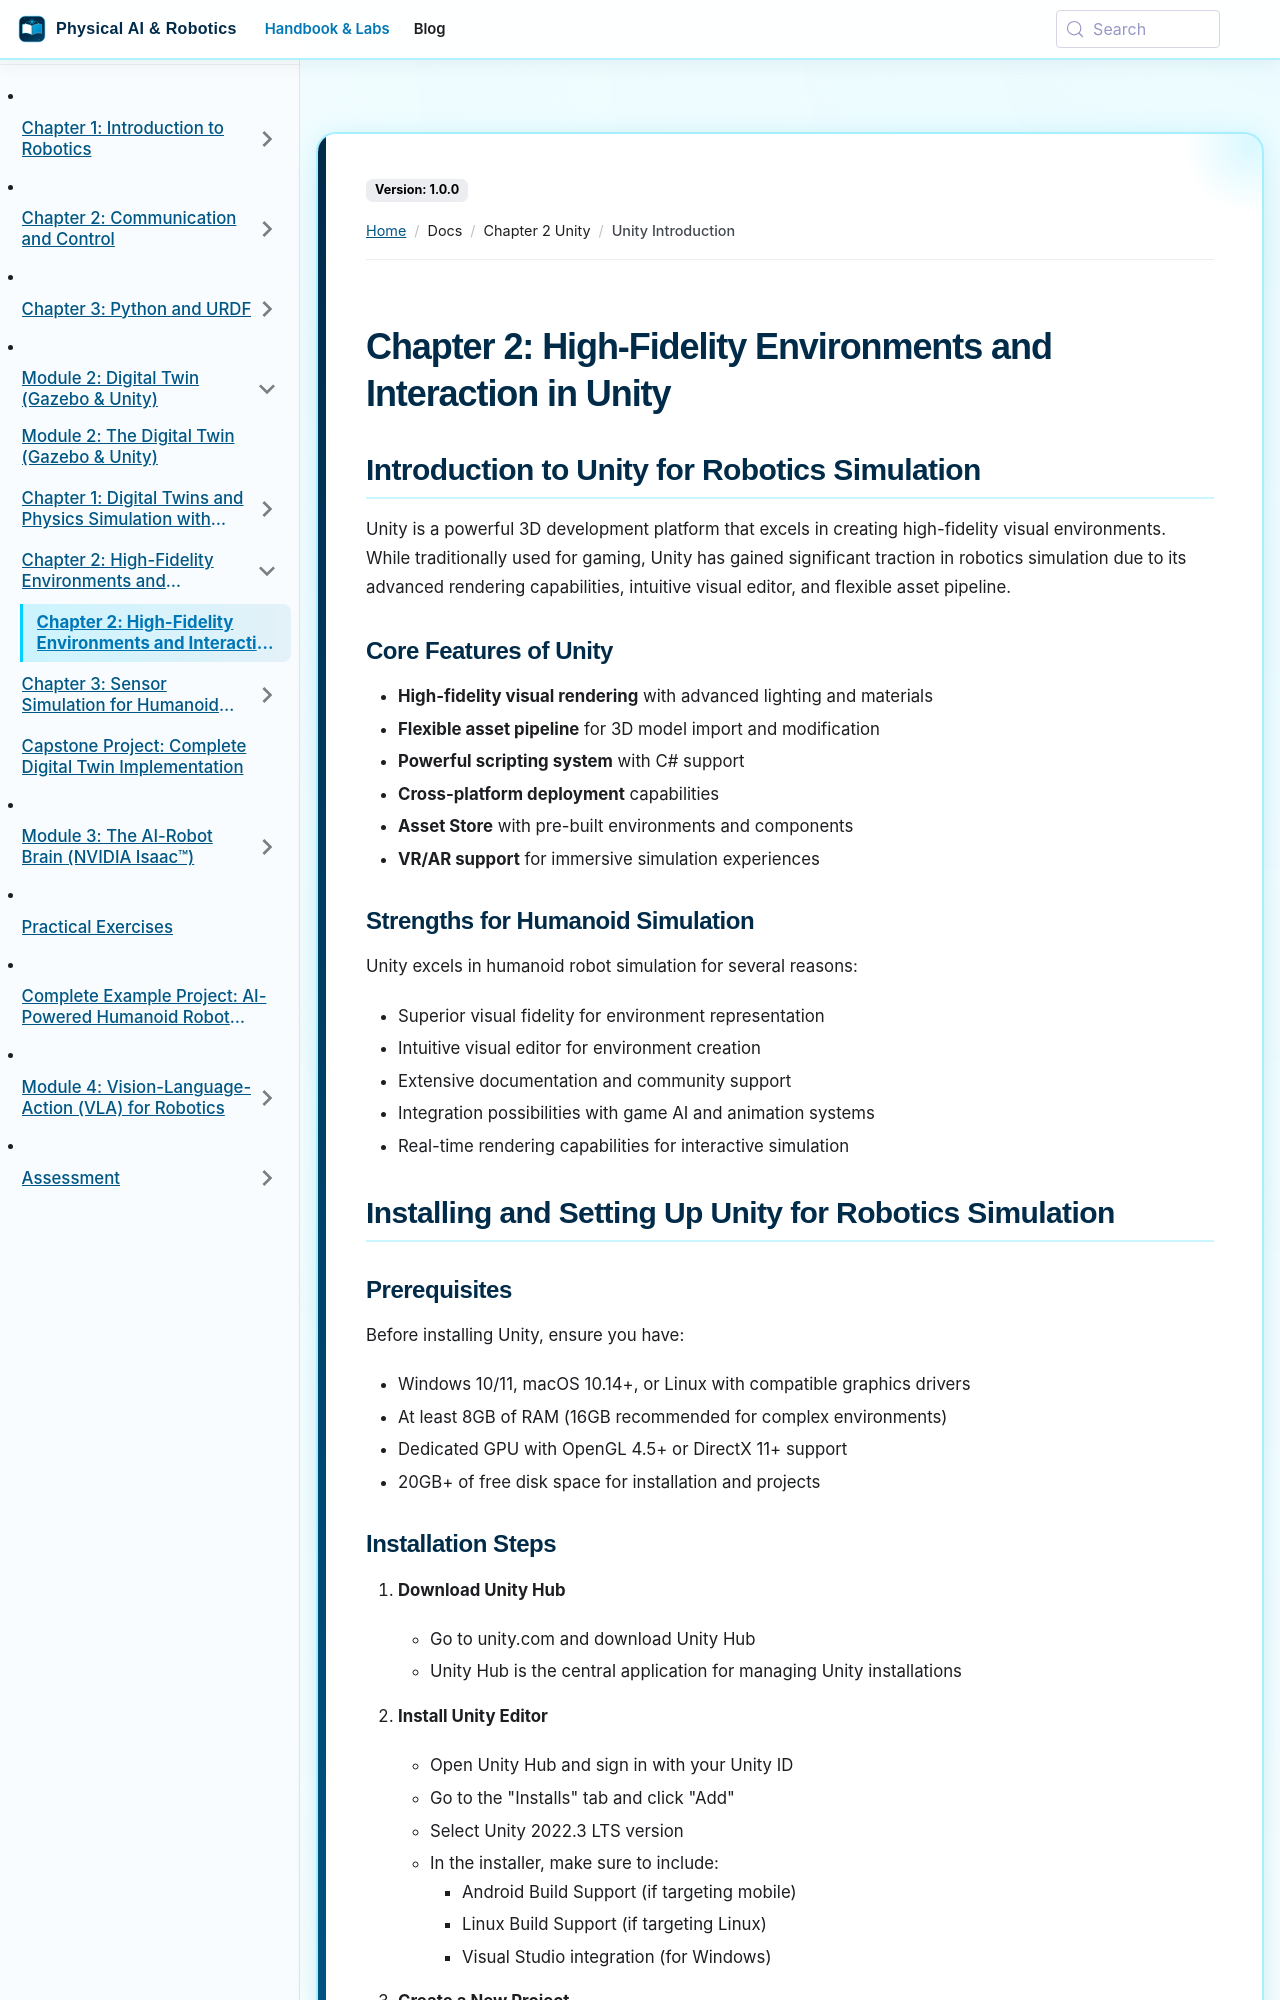

repository: SainBux-HadiSeelro/agentic-humanoid-robotics-book · page: docs/chapter-2-unity/unity-introduction.html · generator: docusaurus

---
sidebar_position: 3
---

# Chapter 2: High-Fidelity Environments and Interaction in Unity

## Introduction to Unity for Robotics Simulation

Unity is a powerful 3D development platform that excels in creating high-fidelity visual environments. While traditionally used for gaming, Unity has gained significant traction in robotics simulation due to its advanced rendering capabilities, intuitive visual editor, and flexible asset pipeline.

### Core Features of Unity

- **High-fidelity visual rendering** with advanced lighting and materials
- **Flexible asset pipeline** for 3D model import and modification
- **Powerful scripting system** with C# support
- **Cross-platform deployment** capabilities
- **Asset Store** with pre-built environments and components
- **VR/AR support** for immersive simulation experiences

### Strengths for Humanoid Simulation

Unity excels in humanoid robot simulation for several reasons:
- Superior visual fidelity for environment representation
- Intuitive visual editor for environment creation
- Extensive documentation and community support
- Integration possibilities with game AI and animation systems
- Real-time rendering capabilities for interactive simulation

## Installing and Setting Up Unity for Robotics Simulation

### Prerequisites

Before installing Unity, ensure you have:
- Windows 10/11, macOS 10.14+, or Linux with compatible graphics drivers
- At least 8GB of RAM (16GB recommended for complex environments)
- Dedicated GPU with OpenGL 4.5+ or DirectX 11+ support
- 20GB+ of free disk space for installation and projects
